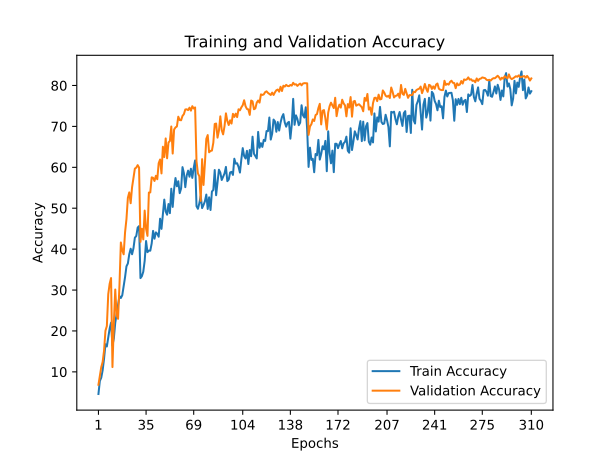

Data behind this chart, as committed beside it:
train_accuracy; train_loss; valid_accuracy; valid_loss
4,5900; 4,4417; 6,8400; 4,4814
7,7740; 4,2682; 9,0100; 4,1168
8,5680; 4,2338; 11,1500; 4,0486
10,4000; 4,1696; 12,4200; 3,9830
13,2100; 4,0227; 15,1600; 3,9280
16,7560; 3,8888; 20,0500; 3,6924
16,1980; 3,9656; 21,1900; 3,5090
18,5060; 3,8394; 28,9900; 3,1569
20,5800; 3,7455; 31,5300; 3,0580
22,0280; 3,7102; 32,9300; 3,0051
16,4480; 3,9141; 11,1700; 4,4412
18,2080; 3,8410; 22,0800; 3,5601
22,0160; 3,6680; 30,1300; 3,2048
24,1280; 3,6375; 23,7600; 3,5639
26,1180; 3,5428; 22,9600; 3,5166
28,5180; 3,4514; 31,1200; 3,0780
28,0520; 3,5322; 41,6300; 2,7189
28,7200; 3,4974; 39,7000; 2,8120
30,9240; 3,4298; 38,7300; 2,8182
33,1680; 3,3485; 44,1100; 2,6638
35,7960; 3,2132; 47,3400; 2,4738
36,4860; 3,2111; 52,5300; 2,3093
38,7380; 3,1423; 53,8700; 2,2608
40,0980; 3,0864; 51,2200; 2,3708
38,7480; 3,1670; 55,1200; 2,2393
40,2100; 3,1361; 57,3100; 2,1352
42,7980; 3,0488; 59,6800; 2,0458
43,2060; 3,0421; 59,9200; 2,0677
45,2660; 2,9717; 60,5300; 2,0665
45,6280; 2,9665; 59,9300; 2,0613
32,9120; 3,3405; 41,7700; 2,7366
33,3780; 3,3626; 44,9800; 2,6828
34,4740; 3,2584; 42,3700; 2,7283
37,1240; 3,2156; 49,4200; 2,4553
41,9820; 3,0013; 44,9600; 2,6738
39,2540; 3,1298; 43,2400; 2,7401
39,6440; 3,1313; 53,8300; 2,2956
39,6180; 3,1791; 53,8600; 2,2903
41,3740; 3,0816; 57,5400; 2,1365
44,4560; 2,9617; 57,4400; 2,1599
42,5460; 3,0339; 56,6600; 2,1872
44,0920; 2,9912; 57,9300; 2,1410
43,7520; 3,0561; 57,0800; 2,1871
43,0280; 3,0475; 61,0000; 2,0774
47,4380; 2,8873; 61,9100; 2,0046
44,9540; 3,0003; 58,5000; 2,1449
48,3580; 2,8675; 65,0300; 1,9164
52,1040; 2,6860; 62,5000; 2,0267
49,1800; 2,8392; 67,0600; 1,8696
48,4140; 2,8743; 62,2000; 2,0693
51,0240; 2,7745; 66,0700; 1,9504
48,7920; 2,8225; 66,4300; 1,8546
54,7600; 2,6673; 69,9800; 1,7855
50,3160; 2,8309; 63,3600; 2,0247
54,6340; 2,6483; 69,2300; 1,7677
57,3760; 2,6137; 69,7500; 1,7503
55,3580; 2,6480; 69,9800; 1,7787
56,5980; 2,6463; 72,3700; 1,6977
53,6780; 2,7228; 71,5500; 1,6966
54,8180; 2,6718; 71,5000; 1,7080
... 250 more rows
